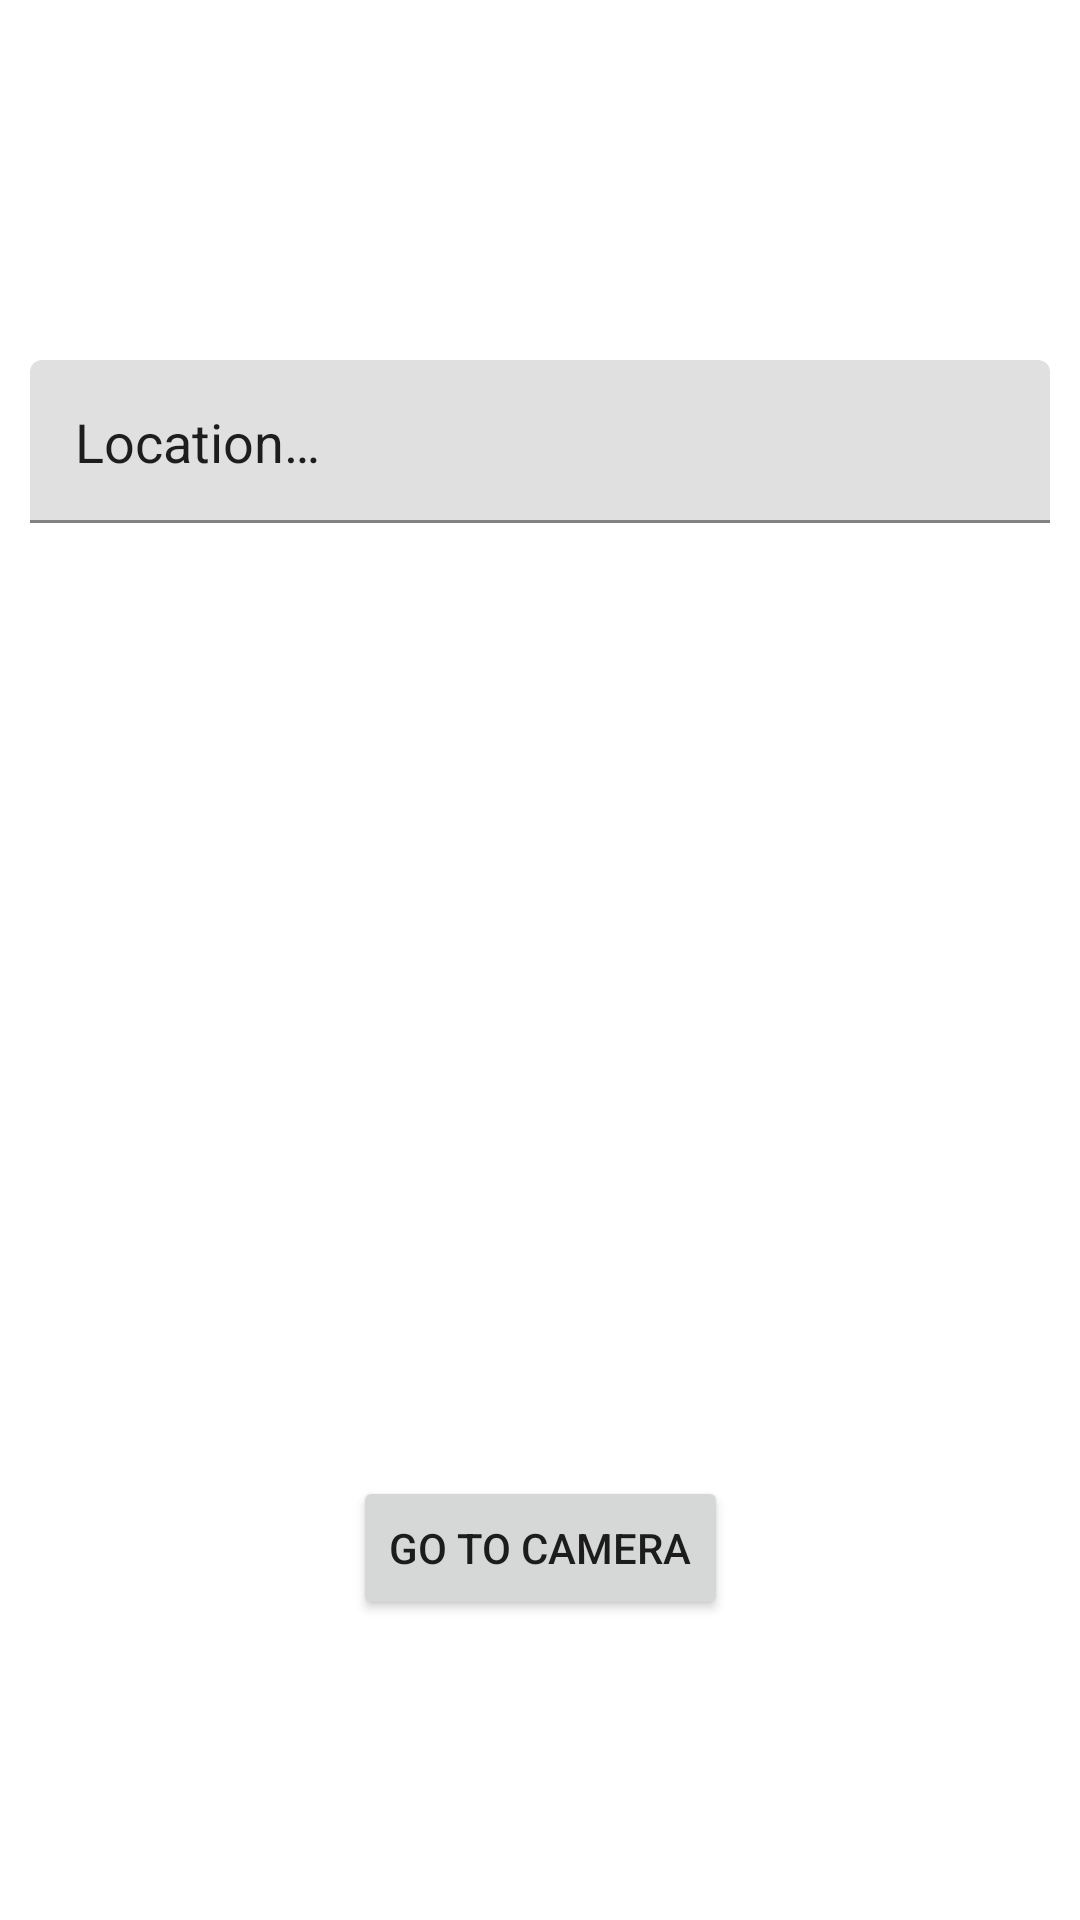

Android layout source for this screen:
<!-- AndroidManifest.xml: application theme Theme.Gama6MobileApp -->
<!-- res/layout/fragment_take_a_photo.xml -->
<?xml version="1.0" encoding="utf-8"?>
<androidx.constraintlayout.widget.ConstraintLayout xmlns:android="http://schemas.android.com/apk/res/android"
    xmlns:app="http://schemas.android.com/apk/res-auto"
    xmlns:tools="http://schemas.android.com/tools"
    android:layout_width="match_parent"
    android:layout_height="match_parent"
    tools:context=".ui.take_a_picture.TakeAPhotoFragment">

    <com.google.android.material.textfield.TextInputLayout
        android:id="@+id/take_a_picture_text_input_layout_location"
        android:layout_width="match_parent"
        android:layout_height="wrap_content"
        android:layout_marginStart="10dp"
        android:layout_marginTop="120dp"
        android:layout_marginEnd="10dp"
        app:endIconMode="clear_text"
        app:layout_constraintEnd_toEndOf="parent"
        app:layout_constraintHorizontal_bias="0.5"
        app:layout_constraintStart_toStartOf="parent"
        app:layout_constraintTop_toTopOf="parent">

        <AutoCompleteTextView
            android:id="@+id/take_a_picture_autocomplete_text_view"
            android:layout_width="match_parent"
            android:layout_height="wrap_content"
            android:padding="15dp"
            android:text="@string/take_a_picture_autocomplete_text_view_hint" />
    </com.google.android.material.textfield.TextInputLayout>

    <Button
        android:id="@+id/take_a_picture_go_to_camera_button"
        android:layout_width="wrap_content"
        android:layout_height="wrap_content"
        android:layout_marginBottom="100dp"
        android:text="@string/take_a_picture_go_to_camera_button"
        app:layout_constraintBottom_toBottomOf="parent"
        app:layout_constraintEnd_toEndOf="parent"
        app:layout_constraintHorizontal_bias="0.5"
        app:layout_constraintStart_toStartOf="parent" />


</androidx.constraintlayout.widget.ConstraintLayout>
<!-- resources referenced by this layout -->
<resources>
  <string name="take_a_picture_autocomplete_text_view_hint">Location…</string>
  <string name="take_a_picture_go_to_camera_button">Go to camera</string>
  <style name="Theme.Gama6MobileApp" parent="Theme.MaterialComponents.DayNight.DarkActionBar">
          
          <item name="colorPrimary">@color/color_primary</item>
          <item name="colorPrimaryVariant">@color/color_surfaceVariant</item>
          <item name="colorOnPrimary">@color/white</item>
          
          <item name="colorSecondary">@color/color_secondary</item>
          <item name="colorSecondaryVariant">@color/color_surfaceVariant</item>
          <item name="colorOnSecondary">@color/black</item>
          
          <item name="android:statusBarColor">?attr/colorPrimaryVariant</item>
          
      </style>
  <color name="color_primary">#345CA8</color>
  <color name="color_surfaceVariant">#E1E2EC</color>
  <color name="white">#FFFFFFFF</color>
  <color name="color_secondary">#575E71</color>
  <color name="black">#FF000000</color>
</resources>
